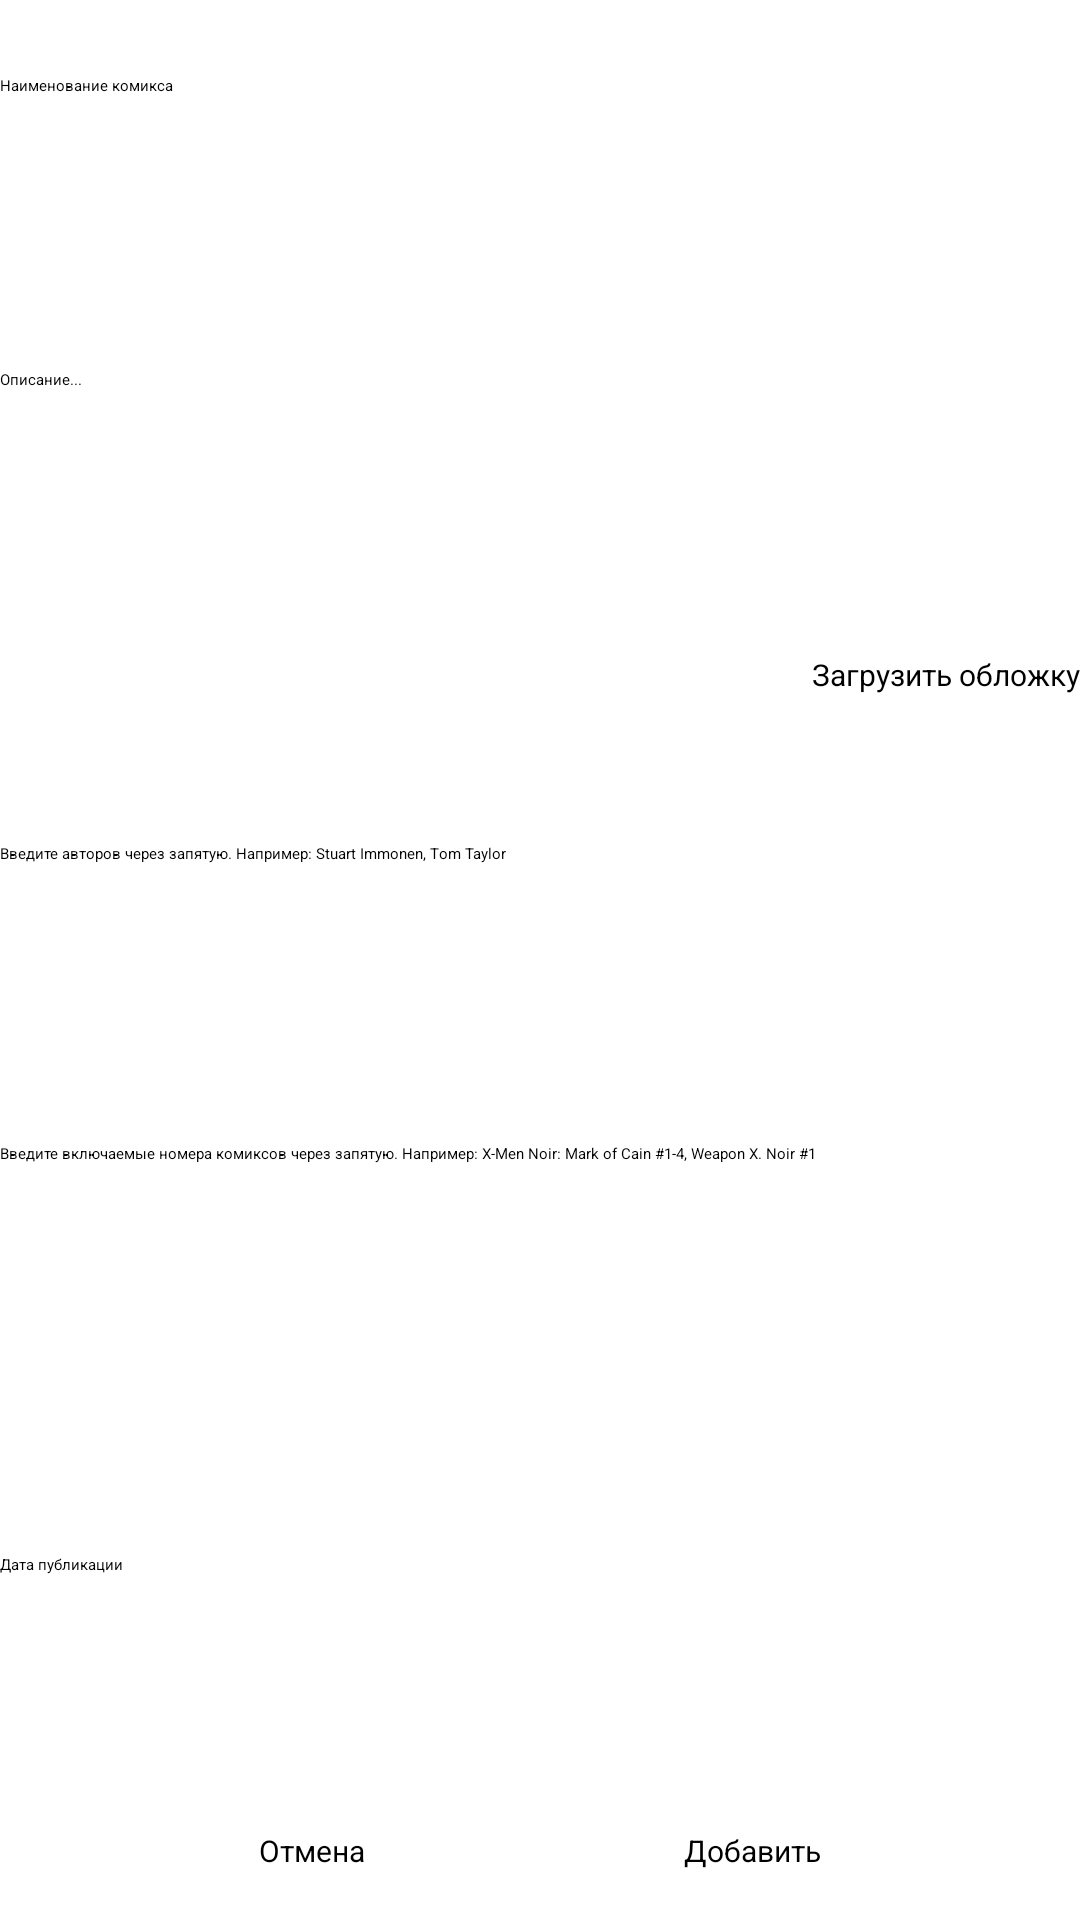

Write the Android layout XML for this screen, with the resource values it uses.
<!-- AndroidManifest.xml: application theme Theme.ComicsLibrary -->
<!-- res/layout/alert_dialog_add_include_comic_book.xml -->
<?xml version="1.0" encoding="utf-8"?>
<ScrollView
    xmlns:android="http://schemas.android.com/apk/res/android"
    xmlns:app="http://schemas.android.com/apk/res-auto"
    xmlns:tools="http://schemas.android.com/tools"
    android:layout_width="match_parent"
    android:layout_height="match_parent">

    <androidx.constraintlayout.widget.ConstraintLayout
        android:layout_width="match_parent"
        android:layout_height="match_parent">


        <Button
            android:id="@+id/buttonAddInList"
            android:layout_width="wrap_content"
            android:layout_height="wrap_content"

            android:layout_marginTop="24dp"
            android:padding="20dp"
            android:text="Добавить"
            android:textSize="10dp"
            app:backgroundTint="@color/gold"
            app:layout_constraintEnd_toEndOf="parent"
            app:layout_constraintHorizontal_bias="0.5"
            app:layout_constraintStart_toEndOf="@+id/buttonCancel"
            app:layout_constraintTop_toBottomOf="@+id/editTextDate" />

        <Button
            android:id="@+id/buttonCancel"
            android:layout_width="wrap_content"
            android:layout_height="wrap_content"

            android:layout_marginTop="24dp"
            android:padding="20dp"
            android:text="Отмена"
            android:textSize="10dp"
            app:backgroundTint="@color/gold"
            app:layout_constraintEnd_toStartOf="@+id/buttonAddInList"
            app:layout_constraintHorizontal_bias="0.5"
            app:layout_constraintStart_toStartOf="parent"
            app:layout_constraintTop_toBottomOf="@+id/editTextDate" />

        <Button
            android:id="@+id/buttonLoadPicture"
            android:layout_width="wrap_content"
            android:layout_height="44dp"

            android:layout_marginTop="3dp"
            android:text="Загрузить обложку"
            android:textSize="10dp"
            app:backgroundTint="@color/gold"
            app:layout_constraintEnd_toEndOf="parent"
            app:layout_constraintHorizontal_bias="0.5"
            app:layout_constraintStart_toEndOf="@+id/editDescription"
            app:layout_constraintTop_toBottomOf="@+id/imageView" />

        <EditText
            android:id="@+id/editAuthors"
            style="@style/Widget.AppCompat.EditText"
            android:layout_width="0dp"
            android:layout_height="85dp"

            android:layout_marginTop="19dp"
            android:ems="10"
            android:hint="Введите авторов через запятую. Например: Stuart Immonen, Tom Taylor"
            android:inputType="textMultiLine"
            android:lines="2"
            app:layout_constraintEnd_toEndOf="parent"
            app:layout_constraintHorizontal_bias="0.5"
            app:layout_constraintStart_toStartOf="parent"
            app:layout_constraintTop_toBottomOf="@+id/buttonLoadPicture" />

        <EditText
            android:id="@+id/editName2"
            style="@style/Widget.AppCompat.EditText"
            android:layout_width="326dp"
            android:layout_height="66dp"

            android:layout_marginTop="25dp"
            android:layout_marginBottom="16dp"
            android:ems="10"
            android:hint="@string/Name_book"
            android:inputType="textMultiLine"
            android:lines="5"
            android:maxLength="200"
            app:layout_constraintBottom_toTopOf="@+id/editDescription"
            app:layout_constraintTop_toTopOf="parent"
            tools:layout_editor_absoluteX="47dp" />

        <EditText
            android:id="@+id/editDescription"
            style="@style/Widget.AppCompat.EditText"
            android:layout_width="0dp"
            android:layout_height="139dp"

            android:layout_marginTop="16dp"
            android:layout_marginBottom="19dp"
            android:ems="10"
            android:hint="Описание..."
            android:inputType="textMultiLine"
            android:lines="10"
            android:maxLength="500"
            app:layout_constraintBottom_toTopOf="@+id/editAuthors"
            app:layout_constraintEnd_toStartOf="@+id/buttonLoadPicture"
            app:layout_constraintHorizontal_bias="0.5"
            app:layout_constraintStart_toStartOf="parent"
            app:layout_constraintTop_toBottomOf="@+id/editName2" />

        <ImageView
            android:id="@+id/imageView"
            android:layout_width="0dp"
            android:layout_height="92dp"
            android:layout_marginTop="24dp"
            android:layout_marginBottom="3dp"
            app:layout_constraintBottom_toTopOf="@+id/buttonLoadPicture"
            app:layout_constraintEnd_toEndOf="parent"
            app:layout_constraintHorizontal_bias="0.5"
            app:layout_constraintStart_toEndOf="@+id/editDescription"
            app:layout_constraintTop_toBottomOf="@+id/editName2"
            app:srcCompat="@android:drawable/ic_menu_gallery" />

        <EditText
            android:id="@+id/editTextDate"
            android:layout_width="0dp"
            android:layout_height="wrap_content"
            android:focusable="false"
            android:layout_marginTop="16dp"
            android:layout_marginBottom="24dp"
            android:ems="10"
            android:hint="Дата публикации"
            android:minHeight="48dp"
            app:layout_constraintBottom_toTopOf="@+id/buttonAddInList"
            app:layout_constraintEnd_toEndOf="parent"
            app:layout_constraintHorizontal_bias="0.5"
            app:layout_constraintStart_toStartOf="parent"
            app:layout_constraintTop_toBottomOf="@+id/editCollectingNumbers" />

        <EditText
            android:id="@+id/editCollectingNumbers"
            style="@style/Widget.AppCompat.EditText"
            android:layout_width="0dp"
            android:layout_height="105dp"

            android:layout_marginTop="15dp"
            android:layout_marginBottom="16dp"
            android:ems="10"
            android:hint="Введите включаемые номера комиксов через запятую. Например: X-Men Noir: Mark of Cain #1-4, Weapon X. Noir #1"
            android:inputType="textMultiLine"
            android:lines="4"
            app:layout_constraintBottom_toTopOf="@+id/editTextDate"
            app:layout_constraintEnd_toEndOf="parent"
            app:layout_constraintHorizontal_bias="0.5"
            app:layout_constraintStart_toStartOf="parent"
            app:layout_constraintTop_toBottomOf="@+id/editAuthors" />

    </androidx.constraintlayout.widget.ConstraintLayout>
</ScrollView>
<!-- resources referenced by this layout -->
<resources>
  <color name="gold">#FFC107</color>
  <string name="Name_book">Наименование комикса</string>
  <style name="Theme.ComicsLibrary" parent="Theme.MaterialComponents.DayNight.DarkActionBar">
          
          <item name="colorPrimary">@color/gold</item>
          <item name="colorPrimaryVariant">@color/grey</item>
          <item name="colorOnPrimary">@color/white</item>
          
          <item name="colorSecondary">@color/grey</item>
          <item name="colorSecondaryVariant">@color/grey</item>
          <item name="colorOnSecondary">@color/black</item>
          
          <item name="android:statusBarColor" tools:targetApi="l">?attr/colorPrimaryVariant</item>
          
      </style>
  <color name="grey">#787878</color>
  <color name="white">#FFFFFFFF</color>
  <color name="black">#FF000000</color>
</resources>
